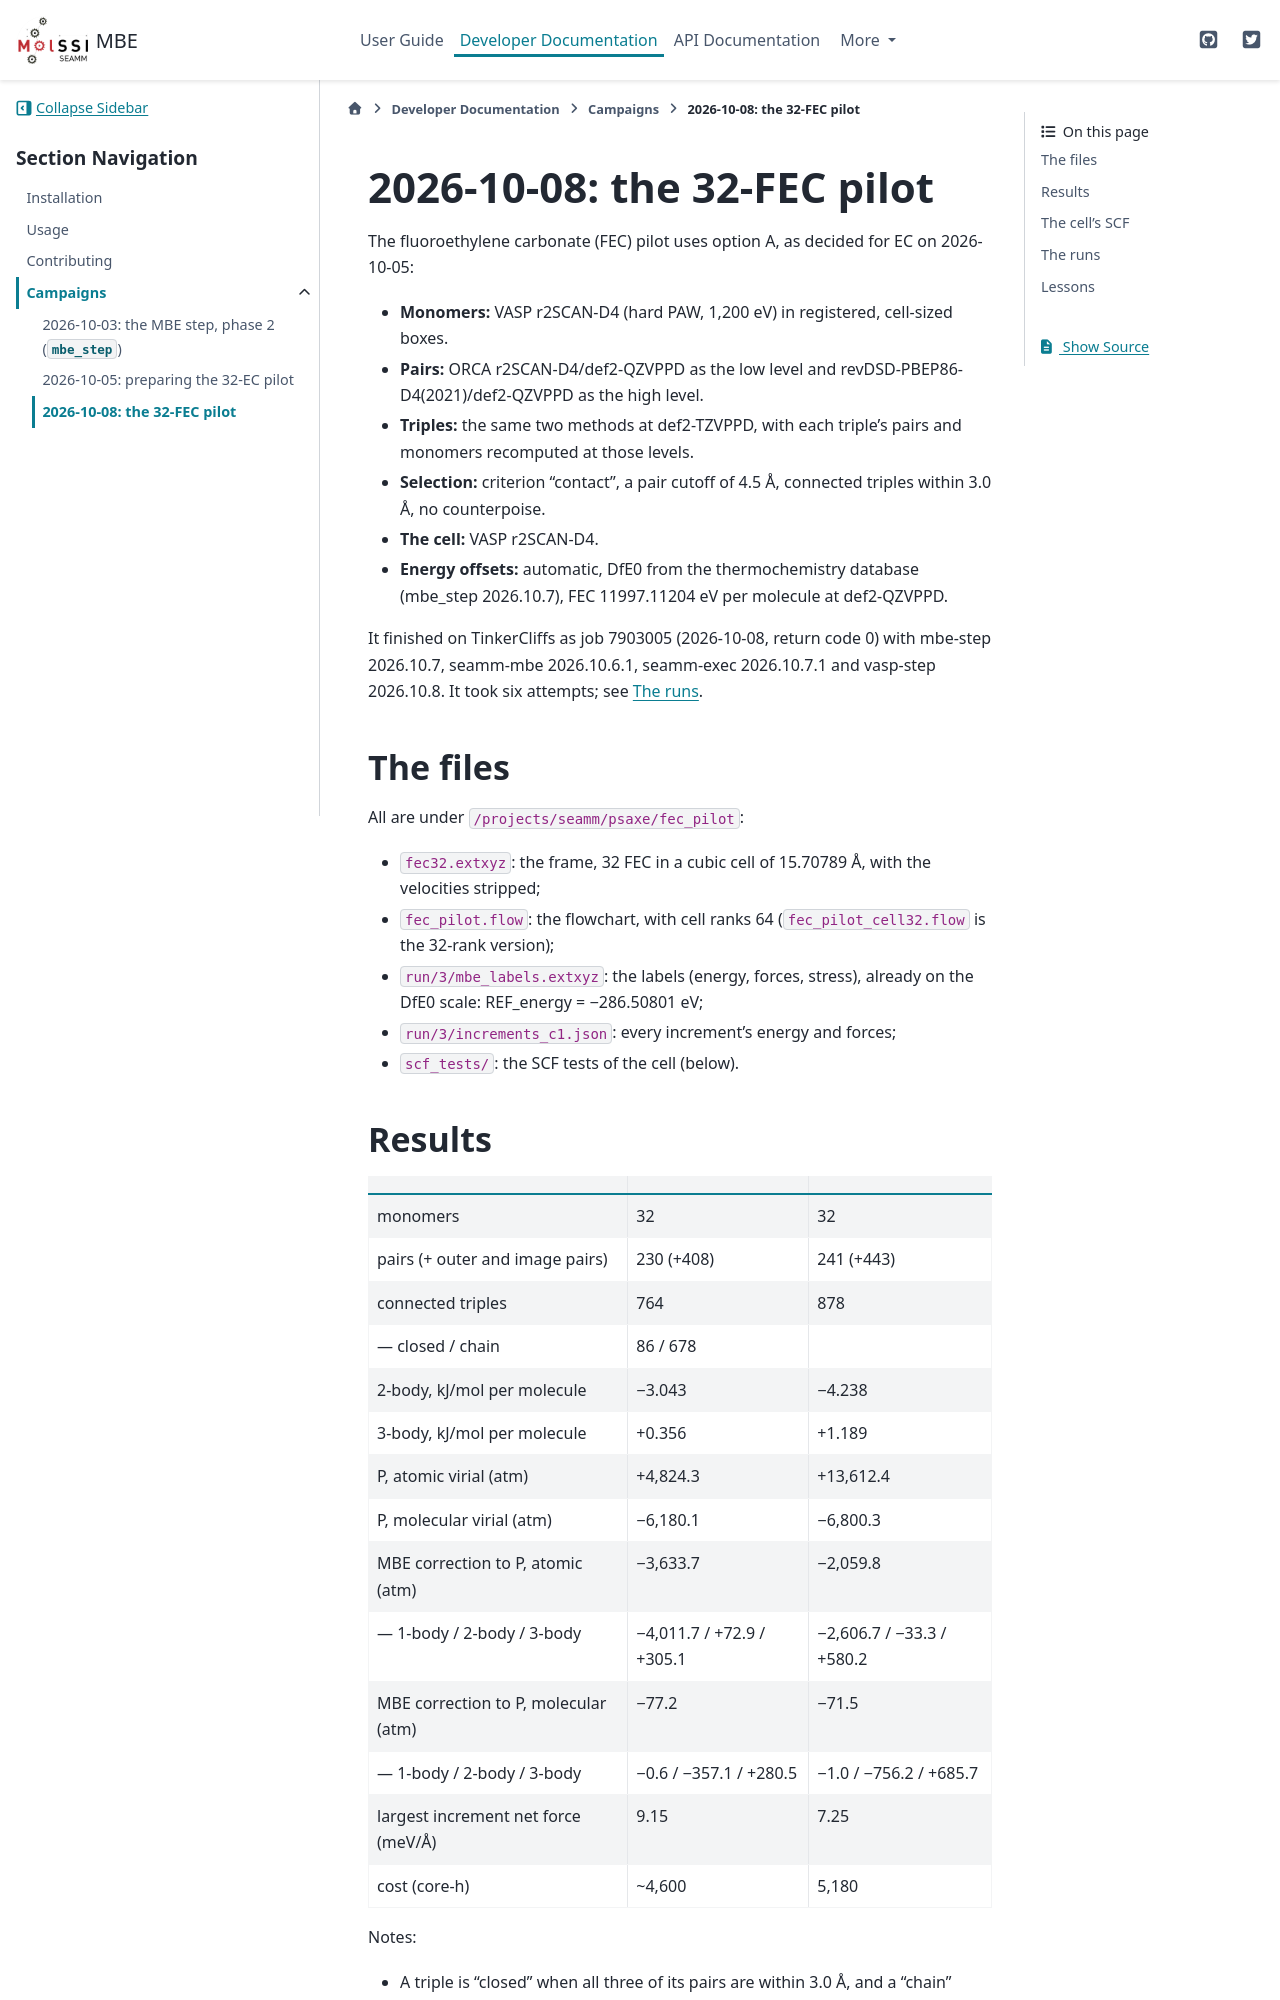

repository: molssi-seamm/mbe_step · page: developer_guide/campaigns/2026-10-08/index.html · generator: sphinx

2026-10-08: the 32-FEC pilot
============================

The fluoroethylene carbonate (FEC) pilot uses option A, as decided for EC on
2026-10-05:

- **Monomers:** VASP r2SCAN-D4 (hard PAW, 1,200 eV) in registered, cell-sized
  boxes.
- **Pairs:** ORCA r2SCAN-D4/def2-QZVPPD as the low level and
  revDSD-PBEP86-D4(2021)/def2-QZVPPD as the high level.
- **Triples:** the same two methods at def2-TZVPPD, with each triple's pairs and
  monomers recomputed at those levels.
- **Selection:** criterion "contact", a pair cutoff of 4.5 Å, connected triples
  within 3.0 Å, no counterpoise.
- **The cell:** VASP r2SCAN-D4.
- **Energy offsets:** automatic, DfE0 from the thermochemistry database (mbe_step
  2026.10.7), FEC 11997.11204 eV per molecule at def2-QZVPPD.

It finished on TinkerCliffs as job 7903005 (2026-10-08, return code 0) with
mbe-step 2026.10.7, seamm-mbe 2026.10.6.1, seamm-exec 2026.10.7.1 and vasp-step
2026.10.8. It took six attempts; see `The runs`_.

The files
---------

All are under ``/projects/seamm/psaxe/fec_pilot``:

- ``fec32.extxyz``: the frame, 32 FEC in a cubic cell of 15.70789 Å, with the
  velocities stripped;
- ``fec_pilot.flow``: the flowchart, with cell ranks 64 (``fec_pilot_cell32.flow``
  is the 32-rank version);
- ``run/3/mbe_labels.extxyz``: the labels (energy, forces, stress), already on
  the DfE0 scale: REF_energy = −286.50801 eV;
- ``run/3/increments_c1.json``: every increment's energy and forces;
- ``scf_tests/``: the SCF tests of the cell (below).
